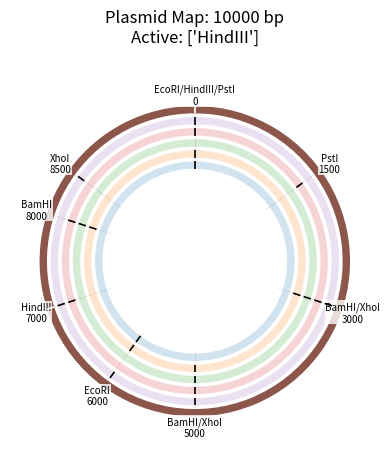

Here is the Python script that generated this plot:
import copy
from collections import Counter
from itertools import product
import matplotlib.pyplot as plt
import numpy as np


tol = 0
all_solutions = False
solutions = []

import matplotlib.pyplot as plt
import numpy as np

def draw_plasmid(mapping, chain, current_digest_idx):
    plt.clf()
    ax = plt.subplot(111, projection='polar')
    ax.set_theta_direction(-1)  # Clockwise
    ax.set_theta_offset(np.pi/2) # 0 at top
    
    # Constants for layout
    VIEW_LIMIT = 50      
    INNER_RADIUS = 25    # Pushes rings toward the edge
    RING_WIDTH = 2     # Thinner rings
    GAP = 1           # Spacing between rings
    
    # 1. Draw the "Tracks" for each digest in the chain
    for d_idx, (enzymes, frags) in enumerate(chain):
        r_base = INNER_RADIUS + d_idx * (RING_WIDTH + GAP)
        active_enz = set(enzymes)
        
        if active_enz.issubset(mapping.known_enzymes):
            sim_lengths = mapping.simulate_digest(active_enz)
            active_sites = mapping.get_active_sites_sorted(active_enz)
            
            # --- UPDATED COLORMAP SYNTAX ---
            cmap = plt.get_cmap('tab10')
            color = cmap(d_idx % 10)
            alpha = 1.0 if d_idx == current_digest_idx else 0.2
            
            # Draw the Arcs
            for i, length in enumerate(sim_lengths):
                start_pos = active_sites[i][0]
                start_rad = (start_pos / mapping.length) * 2 * np.pi
                width_rad = (length / mapping.length) * 2 * np.pi
                
                ax.bar(start_rad, RING_WIDTH, width=width_rad, bottom=r_base, 
                       color=color, alpha=alpha, align='edge', edgecolor='none')

            # --- CUT SITE MARKERS ---
            for pos, enz_set in active_sites:
                theta = (pos / mapping.length) * 2 * np.pi
                # Draw a white line across the ring to show the cut
                # We extend it slightly (+0.02) to create a "notch" effect
                ax.vlines(theta, r_base - 0.02, r_base + RING_WIDTH + 0.02, 
                          color='white' if alpha == 1.0 else 'black', 
                          lw=1.2, zorder=10)

    # 2. Draw Site Labels
    outermost_r = INNER_RADIUS + len(chain) * (RING_WIDTH + GAP) + 2
    for pos, enzymes in mapping.sites.items():
        theta = (pos / mapping.length) * 2 * np.pi
        label = "/".join(sorted(enzymes))
        
        # Vertical reference line
        ax.plot([theta, theta], [INNER_RADIUS - 1, outermost_r - 1], 
                color='black', lw=0.5, linestyle=':', alpha=0.3)
        
        ax.text(theta, outermost_r, f"{label}\n{int(pos)}", 
                ha='center', va='center', fontsize=7, 
                bbox=dict(facecolor='white', alpha=0.8, edgecolor='none', pad=0.5))

    # Scaling and Styling
    ax.set_ylim(0, VIEW_LIMIT) 
    ax.set_rticks([])
    ax.set_xticks([])
    ax.grid(False)
    ax.spines['polar'].set_visible(False)
    
    plt.title(f"Plasmid Map: {int(mapping.length)} bp\nActive: {chain[current_digest_idx][0]}", pad=25)
    plt.draw()
    plt.pause(0.05)

class Mapping:
    def __init__(self, length = 0):
        self.sites = {}
        self.length = length
        self.known_enzymes = set()

    def add_site(self, enzymes, position):
        #now handles both a single string "EcoRI" or a set {"EcoRI", "BamHI"}!
        #extremely important for sites cleaved by multiple enzymes in an n-digest
        if isinstance(enzymes, str):
            enzymes = {enzymes}
        pos = round(float(position) % self.length, 4)
        if pos not in self.sites:
            self.sites[pos] = set()
        self.sites[pos].update(enzymes)
        self.known_enzymes.update(enzymes)

    def add_sites(self, cuts):
        #uses add_site extensively
        #cuts is an list of (position, enzyme) tuples
        #we always permute outside the loop because it's essential for recursion
        for position, enzyme in cuts:
            self.add_site(enzyme, position)

    def get_buckets(self, active_enzymes):
        """
        Finds the 'buckets/contarios' for the current digest.
        Returns a list of (start_pos, length) tuples.
        """
        #get positions of sites that contain any of the enzymes in the current digest
        active_pos = self.get_sorted_positions(active_enzymes)
        #if none of these enzymes are on the map yet (seed map at pos 0)
        if not active_pos:
            return [(0.0, float(self.length))]
        buckets = []
        for i in range(len(active_pos)):
            p1 = active_pos[i]
            p2 = active_pos[(i + 1) % len(active_pos)]
            #allows for circular plasmids, essentially a modulo operation
            dist = (p2 - p1) if p2 > p1 else (self.length - p1 + p2)
            buckets.append((p1, round(dist, 4)))
        return buckets

    def get_active_sites_sorted(self, enzymes):
        """Helper to get (pos, enzymes) tuples for specific enzymes, sorted by pos."""
        active_pos = [(pos, enz_set) for pos, enz_set in self.sites.items() if not enz_set.isdisjoint(enzymes)]
        return sorted(active_pos, key=lambda x: x[0])

    def simulate_digest(self, enzymes):
        """Returns lengths in physical order around the circle."""
        active_sites = self.get_active_sites_sorted(enzymes)
        if not active_sites:
            return [float(self.length)]
        lengths = []
        for i in range(len(active_sites)):
            p1 = active_sites[i][0]
            p2 = active_sites[(i + 1) % len(active_sites)][0]
            dist = (p2 - p1) if p2 > p1 else (self.length - p1 + p2)
            lengths.append(round(dist, 4))
        return lengths #note: NOT sorted, follows ordering

    def get_buckets(self, enzymes):
        """Returns (start_pos, length) in physical order."""
        active_sites = self.get_active_sites_sorted(enzymes)
        if not active_sites:
            return [(0.0, float(self.length))]
        lengths = self.simulate_digest(enzymes)
        buckets = []
        for i in range(len(active_sites)):
            buckets.append((active_sites[i][0], lengths[i]))
        return buckets
    
    def format_map(self):
        """Visual representation: Enzyme1/Enzyme2 @ Pos -> length -> ..."""
        if not self.sites:
            return f"--- Blank Plasmid (Length: {self.length}) ---"
        sorted_keys = sorted(self.sites.keys())
        output = []
        for i in range(len(sorted_keys)):
            pos = sorted_keys[i]
            next_pos = sorted_keys[(i + 1) % len(sorted_keys)]
            enzs = "/".join(sorted(self.sites[pos]))
            dist = (next_pos - pos) if next_pos > pos else (self.length - pos + next_pos)
            output.append(f"[{enzs} @ {pos}] ==({round(dist, 1)})==")
        return " ".join(output)

    def get_sig(self):
        """
        Returns a normalized representation of the plasmid.
        """
        # 1. Get all sites sorted by position
        sorted_sites = sorted(self.sites.items())
        if not sorted_sites: return None
        # 2. Extract relative distances and enzyme sets
        # (Distances between sites and the enzymes at those sites)
        n = len(sorted_sites)
        rotations = []
        for i in range(n):
            # Rotate the list so site 'i' is the start
            rotated = sorted_sites[i:] + sorted_sites[:i]
            # Create a representation: ((enzymes), dist_to_next, (enzymes), dist_to_next...)
            # We normalize positions to relative distances
            forward = []
            for j in range(n):
                pos, enz = rotated[j]
                next_pos = rotated[(j + 1) % n][0]
                dist = (next_pos - pos) % self.length
                forward.append((tuple(sorted(enz)), round(dist, 4)))
            # Forward direction
            rotations.append(tuple(forward))
            # Mirror (Reverse) direction
            # We flip the sequence of distances and enzyme sets
            backward = []
            for j in range(n, 0, -1):
                idx = j % n
                prev_idx = (j - 1) % n
                pos, enz = rotated[idx]
                prev_pos = rotated[prev_idx][0]
                dist = (pos - prev_pos) % self.length
                backward.append((tuple(sorted(rotated[idx][1])), round(dist, 4)))
            rotations.append(tuple(backward))
        # The 'signature' is the smallest version
        return min(rotations)

def coverage_possibilities(actual, simulated):
    """
    Finds all ways to partition the 'actual' fragments into the 'simulated' buckets.
    Example: simulated=[5000, 5000], actual=[3000, 2000, 4000, 1000]
    Returns: [[[3000, 2000], [4000, 1000]], [[4000, 1000], [3000, 2000]]]
    """
    from itertools import permutations
    def can_partition(targets, parts):
        if not targets:
            return [[]] if not parts else []
        target = targets[0]
        res = []
        #try all combinations of 'subfragments' that sum to the current 'superfragment'
        for i in range(1, len(parts) + 1):
            for combo in permutations(parts, i):
                if abs(sum(combo) - target) <= 0.1:
                    #if valid, recurse for the remaining targets
                    remaining_parts = list(parts)
                    for x in combo:
                        remaining_parts.remove(x)
                    
                    sub_solutions = can_partition(targets[1:], remaining_parts)
                    for sol in sub_solutions:
                        res.append([list(combo)] + sol)
            #break early if we find a match for this target to save time
            #note: this is for finding a non-ambiguous mapping; remove if multiple valid internal orderings matter)
            #if res: break 
        return res

    #use a set of tuples to distinguish results
    actual_sorted = sorted(actual)
    raw_results = can_partition(simulated, actual)
    unique_results = []
    seen = set()
    for res in raw_results:
        res_tuple = tuple(tuple(group) for group in res)
        if res_tuple not in seen:
            unique_results.append(res)
            seen.add(res_tuple)
    return unique_results

def build_chain(digests):
    #this is weird because it's basically trying to implement the intuition of which maps to try for minimal guesswork
    seen_enzymes = set()
    seen_fragments = set()
    chain = []
    remaining = digests.copy()

    while remaining:
        scored = []
        for d in remaining:
            enzymes, frags = d
            new_enzymes = set(enzymes) - seen_enzymes
            new_frags = set(frags) - seen_fragments
            common_enzymes = set(enzymes) & seen_enzymes
            score = (len(new_enzymes) + 1)**2 + len(new_frags) - ((len(common_enzymes) + 3)**1.5)
            overlap = len(set(enzymes) & seen_enzymes)
            if seen_enzymes and overlap == 0: #punishes digests with NO anchoring sites
                #if push is too low, we have to deal with iterating over every base pair (for realistic digests)
                score += 1000  #hard shove to the end, assumes few digests
                #score += (len(digests))**2
            scored.append((score, d))
        scored.sort(key=lambda x: x[0])
        best = scored[0][1]
        enzymes, frags = best
        seen_enzymes.update(enzymes)
        seen_fragments.update(frags)
        chain.append(best)
        remaining.remove(best)
    return chain

def find_length(chain):
    sampling = []
    for digest in chain:
        sampling.append(sum(digest[1]))
    average = sum(sampling)/len(sampling)
    for length in sampling:
        if not (0.9*average < length < 1.1*average):
            return False
    return average
    ''' [redacted]
[redacted]
[redacted]
[redacted]
[redacted]
[redacted]
[redacted]
[redacted]
    '''

def build_seed(sites, length):
    """
    sites: List of tuples like [ (["HindIII"], 500), (["BamHI", "HindIII"], 4000) ]
    """
    initial = Mapping(length=length)
    for enzymes, position in sites:
        # Utilizing your existing add_site logic which handles sets/strings
        initial.add_site(enzymes, position)
    return initial

def build_canonical(chain, seed_sites=None):
    global solutions
    solutions = []
    # Handle mutable default argument
    if seed_sites is None:
        seed_sites = []
    length = find_length(chain)
    if not length:
        print("Bad digests: Total lengths are inconsistent.")
        return None
    # 1. Create the map with ground-truth sites
    initial_map = build_seed(seed_sites, length)
    # 2. Run the recursion
    # The solver will now see initial_map.known_enzymes populated!
    recurse(initial_map, chain, chain, 0)
    # 3. Filter for unique solutions
    unique_maps = []
    seen_signatures = set()
    for mapping in solutions:
        sig = mapping.get_sig()
        if sig not in seen_signatures:
            unique_maps.append(mapping)
            seen_signatures.add(sig)
    return unique_maps

def recurse(current_mapping, remaining_digests, full_chain, current_depth=0):
    global solutions
    
    # VISUALIZATION:
    # Use min() to prevent IndexError on the final success frame
    viz_idx = min(current_depth, len(full_chain) - 1)
    draw_plasmid(current_mapping, full_chain, viz_idx)
    
    # BASE CASE: All digests placed
    if not remaining_digests:
        solutions.append(current_mapping)
        # Final redraw to show the completed map
        draw_plasmid(current_mapping, full_chain, viz_idx)
        return True 

    enzymes_in_digest, actual_frags = remaining_digests[0]
    shared_enzymes = set(enzymes_in_digest) & current_mapping.known_enzymes
    new_enzymes = list(set(enzymes_in_digest) - current_mapping.known_enzymes)

    buckets = current_mapping.get_buckets(shared_enzymes)
    simulated_lengths = [b[1] for b in buckets]
    possibilities = coverage_possibilities(actual_frags, simulated_lengths)
    
    if not possibilities:
        return False

    found_at_least_one = False

    # VERIFY/EXPLORE
    for division in possibilities:
        if not new_enzymes:
            # Check if current map satisfies this digest without adding new sites
            if all(len(subgroup) == 1 for subgroup in division):
                if recurse(current_mapping, remaining_digests[1:], full_chain, current_depth + 1):
                    found_at_least_one = True
            continue 

        num_internal_cuts = sum(len(subgroup) - 1 for subgroup in division)
        if not shared_enzymes:
            num_internal_cuts = len(division[0])

        for enz_setup in product(new_enzymes, repeat=num_internal_cuts):
            trial_map = copy.deepcopy(current_mapping)
            new_sites_to_add = []
            enz_iter = iter(enz_setup)
            
            for i, subgroup in enumerate(division):
                curr_abs_pos, _ = buckets[i]
                pieces = subgroup if not shared_enzymes else subgroup[:-1]
                for length in pieces:
                    curr_abs_pos = (curr_abs_pos + length) % trial_map.length
                    new_sites_to_add.append((curr_abs_pos, next(enz_iter)))
            
            trial_map.add_sites(new_sites_to_add)

            if Counter(trial_map.simulate_digest(enzymes_in_digest)) == Counter(actual_frags):
                if recurse(trial_map, remaining_digests[1:], full_chain, current_depth + 1):
                    found_at_least_one = True
                    if not all_solutions:
                        return True

    return found_at_least_one

def display_mappings(solution):
    for mapping in solution:
        print(mapping.format_map())

if __name__=="__main__":
    A = (["EcoRI"], [6000, 4000])
    B = (["BamHI"], [5000, 3000, 2000])
    C = (["HindIII"], [7000, 3000])
    D = (["EcoRI", "BamHI"], [3000, 2000, 2000, 1000, 2000])
    E = (["BamHI", "HindIII", "PstI"], [3000, 2000, 2000, 1500, 1500])
    F = (["EcoRI", "HindIII", "XhoI"], [3000, 2500, 2000, 1500, 1000])

    G = (["AluI"], [2200, 4800, 8000])
    H = (["PvuI"], [5900, 9100])
    I = (["HindIII"], [3000, 12000])
    J = (["SacI"], [2000, 4000, 9000])
    K = (["PvuI", "BamHI"], [1100, 5900, 8000])
    L = (["XmnI"], [4800, 10200])
    M = (["SacI", "XmnI"], [300, 500, 4000, 8700])
    N = (["AluI", "BamHI"], [1800, 2200, 3000, 8000])
    O = (["HindIII", "AluI"], [1000, 1200, 2000, 4800, 6000])
    P = (["BamHI"], [15000])
    test = [A, B, C, D, E, F]
    #test = [G, H, I, J, K, L, M, N, O, P]

    #print(coverage_possibilities(E[1], B[1]))
    seeds = []
    chain = build_chain(test)
    print("Chain order:", chain)
    print()
    maps = build_canonical(chain, seeds)
    display_mappings(maps)
